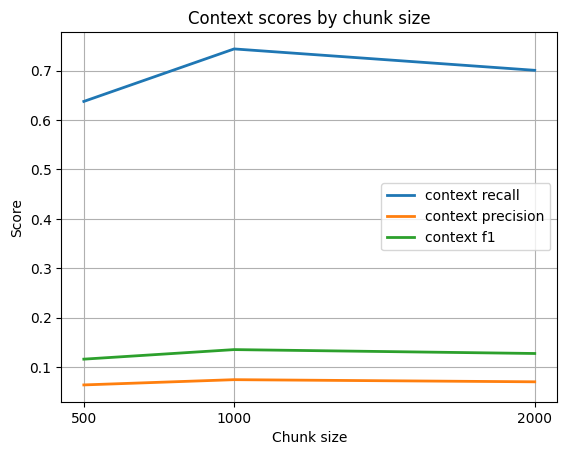

The file beside this chart, header and first rows:
chunk_size, context_recall, context_precision, context_f1
500, 0.6378, 0.06378, 0.116
1000, 0.7441, 0.07441, 0.1353
2000, 0.7008, 0.07008, 0.1274
